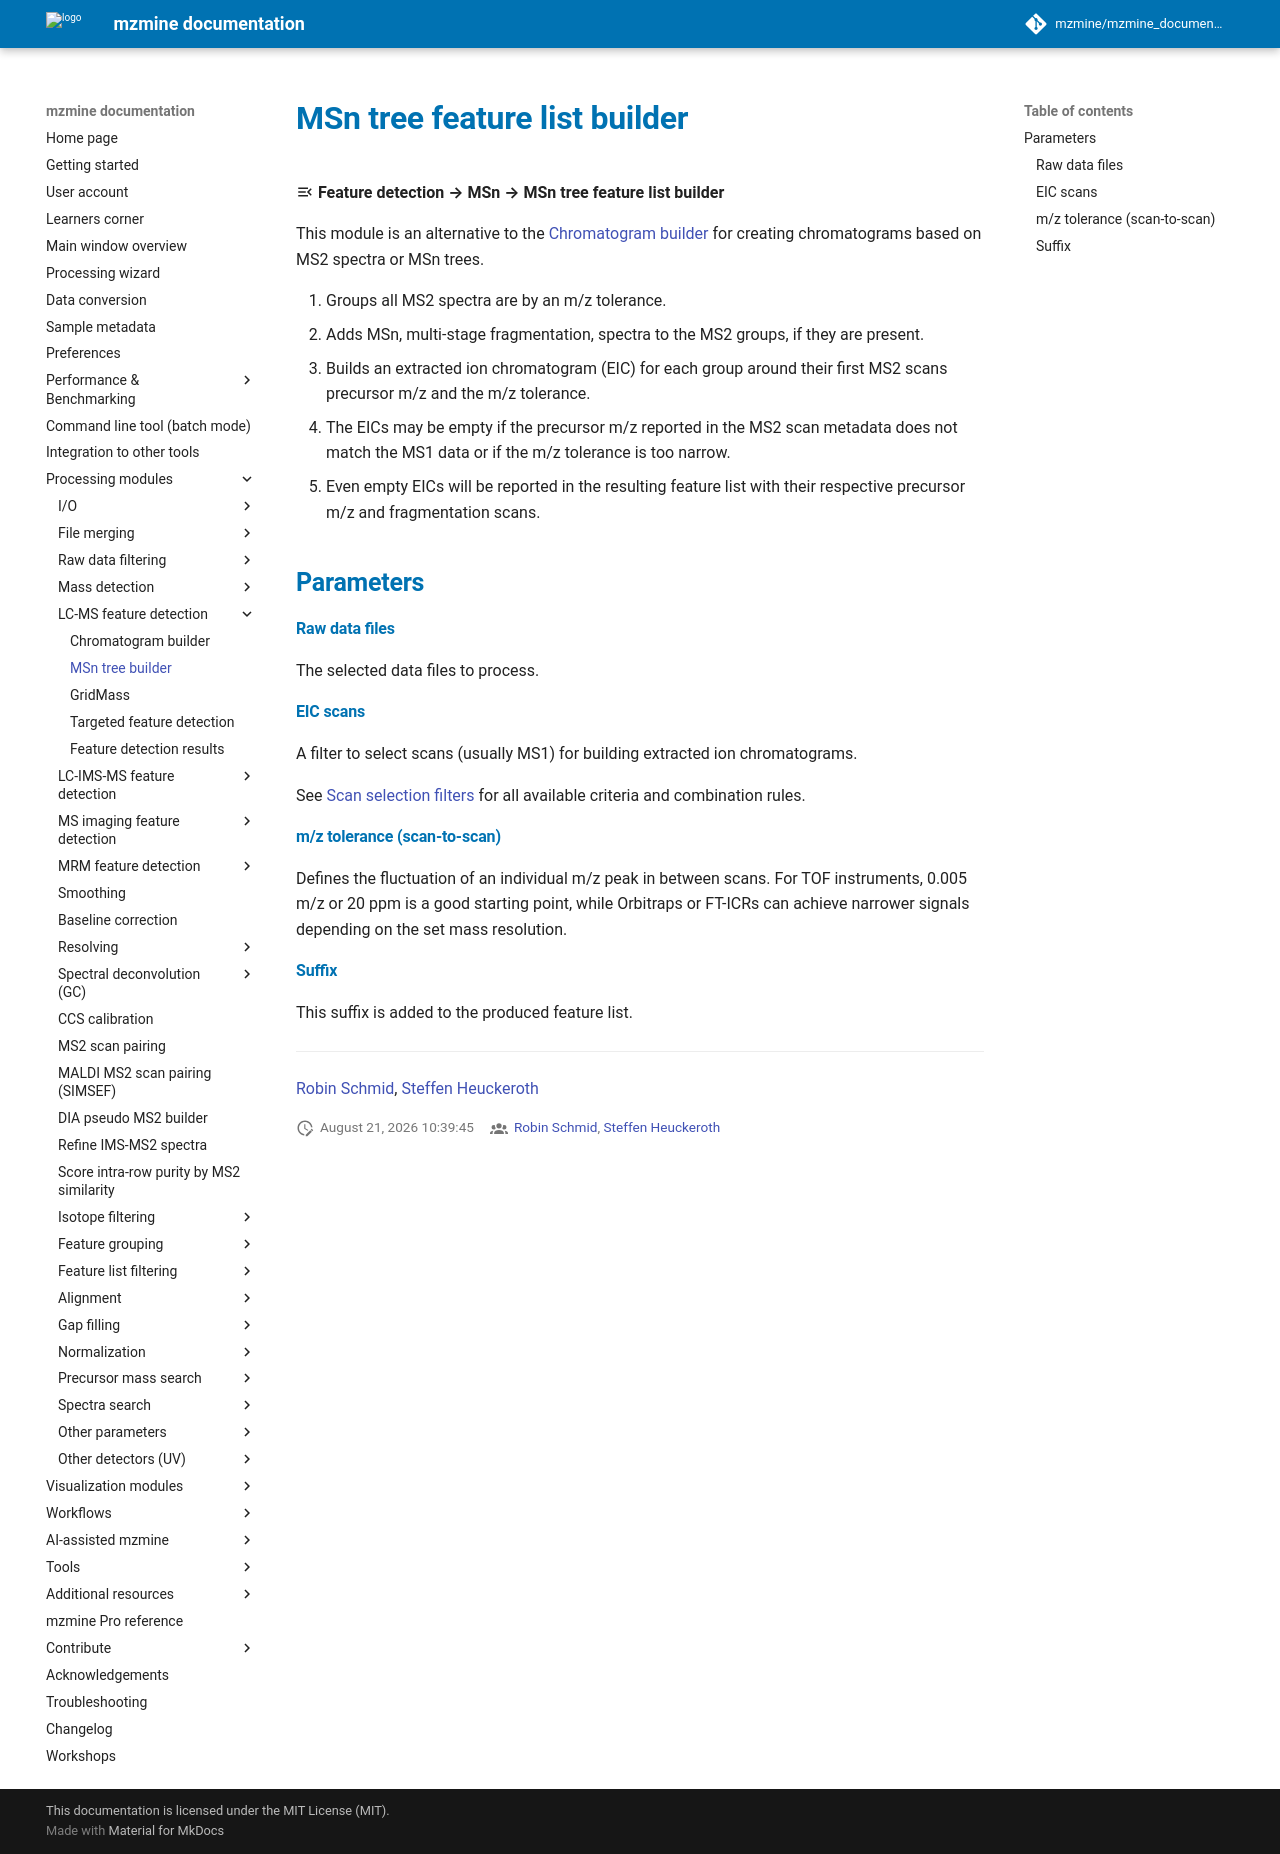

repository: mzmine/mzmine_documentation · page: 4.11/module_docs/featuredet_msn_tree/msn_tree_builder.html · generator: mkdocs

# MSn tree feature list builder

:material-menu-open: **Feature detection → MSn → MSn tree feature list builder** 

This module is an alternative to the [Chromatogram builder](../lc-ms_featdet/featdet_adap_chromatogram_builder/adap-chromatogram-builder.md) 
for creating chromatograms based on MS2 spectra or MSn trees. 

1. Groups all MS2 spectra are by an m/z tolerance.
2. Adds MSn, multi-stage fragmentation, spectra to the MS2 groups, if they are present.
3. Builds an extracted ion chromatogram (EIC) for each group around their first MS2 scans precursor m/z and the m/z tolerance.
4. The EICs may be empty if the precursor m/z reported in the MS2 scan metadata does not match the MS1 data or if the m/z tolerance is too narrow.
5. Even empty EICs will be reported in the resulting feature list with their respective precursor m/z and fragmentation scans.

## Parameters

#### Raw data files
The selected data files to process. 

#### EIC scans
A filter to select scans (usually MS1) for building extracted ion chromatograms. 

See [Scan selection filters](../scan_selection/scan_selection.md) for all available criteria and
combination rules.

#### m/z tolerance (scan-to-scan)
Defines the fluctuation of an individual m/z peak in between scans. For TOF instruments, 0.005 m/z
or 20 ppm is a good starting point, while Orbitraps or FT-ICRs can achieve narrower signals
depending on the set mass resolution.

#### Suffix
This suffix is added to the produced feature list.


---

{{ git_page_authors }}
